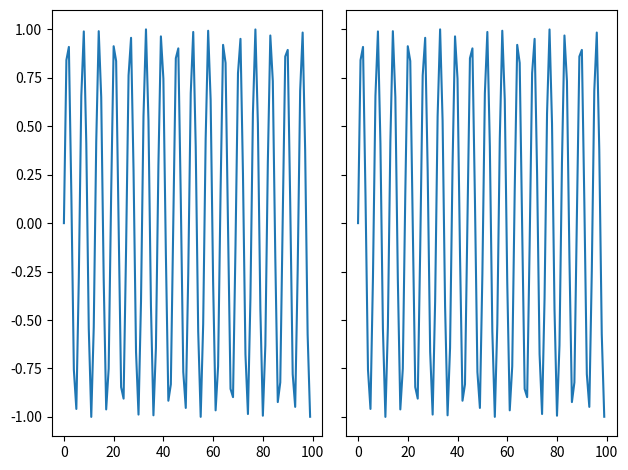

Recreate this plot in Python.
import numpy as np
import matplotlib.pyplot as plt


v = 1
u = 2
fig, ax = plt.subplots(v, u, squeeze=False, tight_layout=True, sharex=True, sharey=True)
print(np.shape(ax))
x = np.arange(100)
y = np.sin(x)
for i in range(v):
    for j in range(u):
        ax[i, j].plot(x, y)
plt.show()
